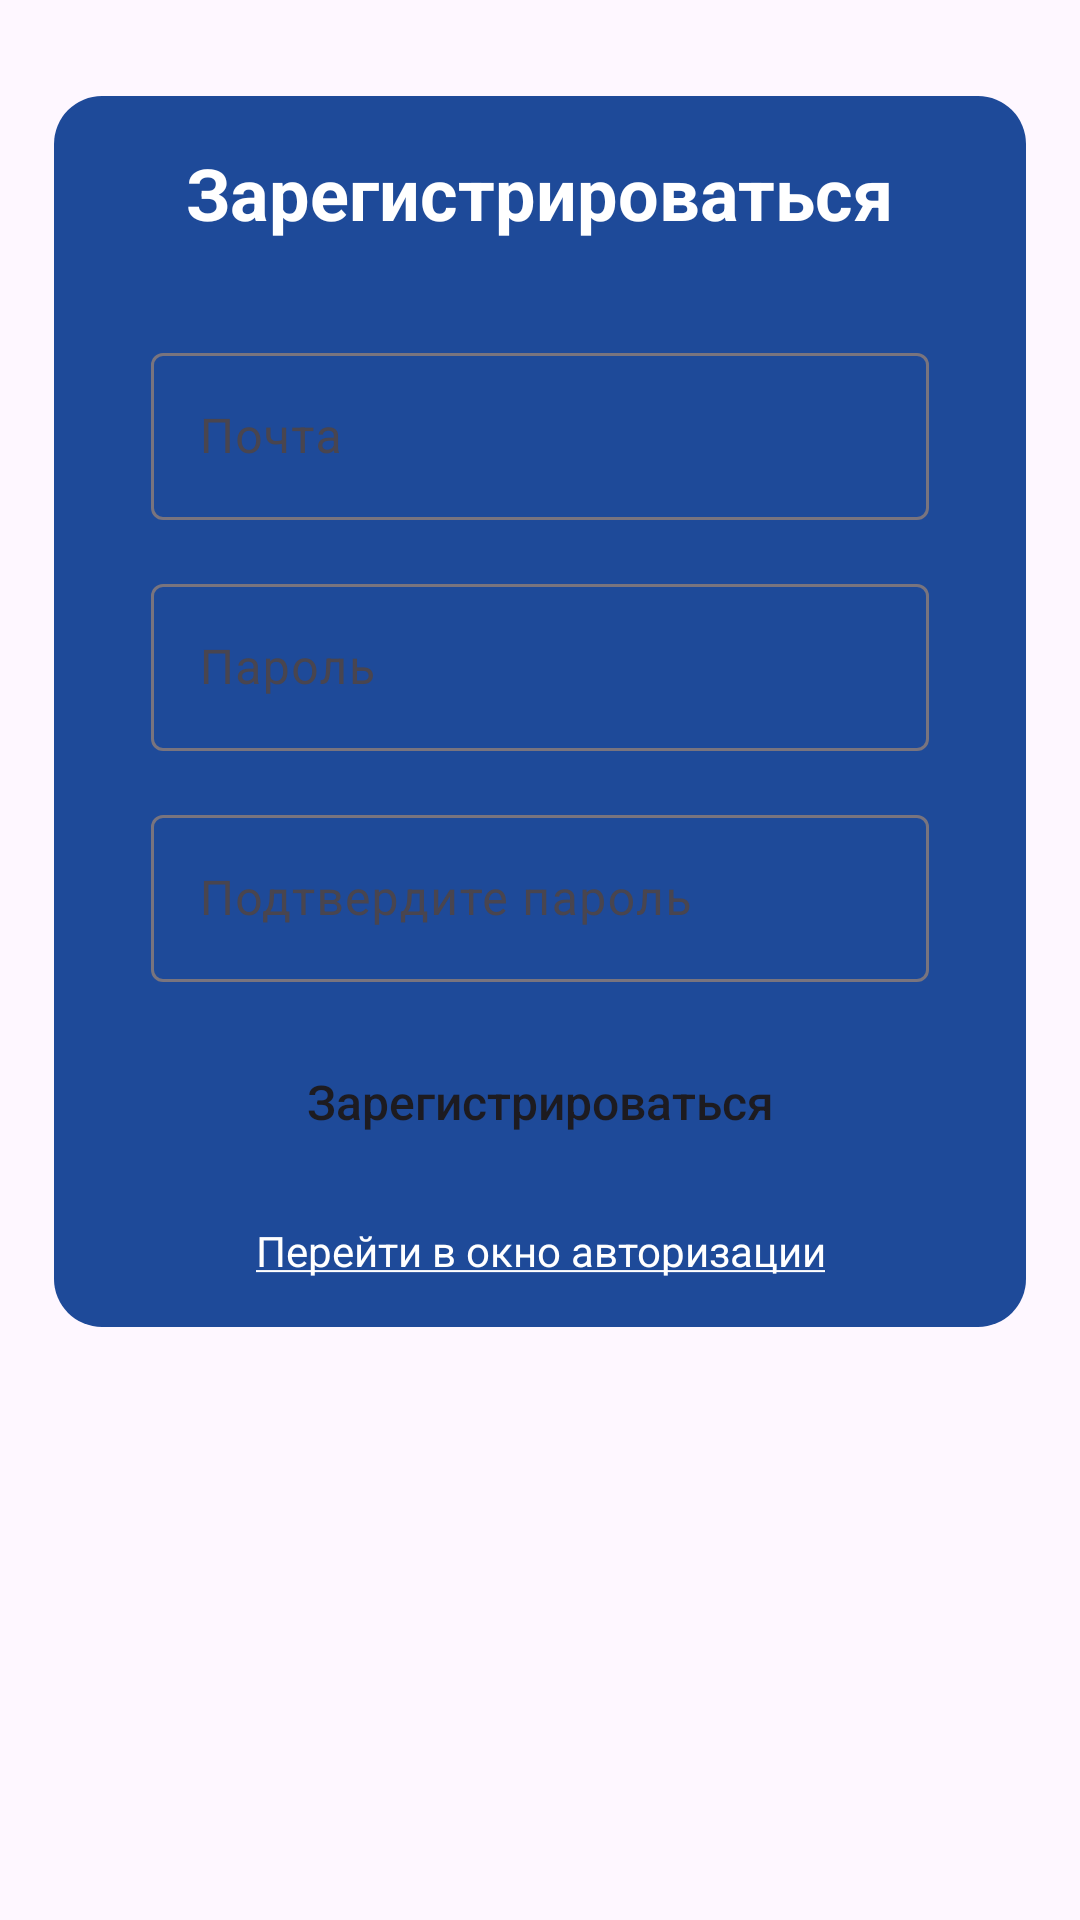

Write the Android layout XML for this screen, with the resource values it uses.
<!-- AndroidManifest.xml: activity theme Theme.Material3.Light.NoActionBar -->
<!-- res/layout/activity_registration.xml -->
<?xml version="1.0" encoding="utf-8"?>
<ScrollView xmlns:android="http://schemas.android.com/apk/res/android"
    xmlns:app="http://schemas.android.com/apk/res-auto"
    xmlns:tools="http://schemas.android.com/tools"
    android:layout_width="match_parent"
    android:layout_height="wrap_content"
    android:layout_gravity="center"
    tools:context=".auth.RegistrationActivity">

    <androidx.constraintlayout.widget.ConstraintLayout
        android:id="@+id/parent_registation"
        android:layout_width="match_parent"
        android:layout_height="wrap_content">

        <androidx.constraintlayout.widget.ConstraintLayout
            android:id="@+id/flow2"
            android:layout_width="0dp"
            android:layout_height="wrap_content"
            android:layout_margin="32dp"
            android:background="@drawable/blue_rounded_background"
            app:layout_constraintBottom_toBottomOf="parent"
            app:layout_constraintEnd_toEndOf="parent"
            app:layout_constraintStart_toStartOf="parent"
            app:layout_constraintTop_toTopOf="parent"
            app:layout_constraintWidth_percent="0.9">

            <TextView
                android:id="@+id/login_textview"
                android:layout_width="wrap_content"
                android:layout_height="wrap_content"
                android:layout_margin="16dp"
                android:text="@string/registration"
                android:textColor="@color/white"
                android:textSize="24sp"
                android:textStyle="bold"
                app:layout_constraintEnd_toEndOf="parent"
                app:layout_constraintStart_toStartOf="parent"
                app:layout_constraintTop_toTopOf="parent" />

            <com.google.android.material.textfield.TextInputLayout
                android:id="@+id/reg_email_field"
                android:layout_width="0dp"
                android:layout_height="wrap_content"
                android:layout_marginTop="32dp"
                android:background="@drawable/white_rounded_background"
                app:layout_constraintEnd_toEndOf="parent"
                app:layout_constraintStart_toStartOf="parent"
                app:layout_constraintTop_toBottomOf="@id/login_textview"
                app:layout_constraintWidth_percent="0.8">

                <com.google.android.material.textfield.TextInputEditText
                    android:id="@+id/reg_email"
                    android:layout_width="match_parent"
                    android:layout_height="match_parent"
                    android:background="@drawable/white_rounded_background"
                    android:hint="@string/email"
                    android:imeOptions="flagNavigateNext"
                    android:singleLine="true" />
            </com.google.android.material.textfield.TextInputLayout>

            <com.google.android.material.textfield.TextInputLayout
                android:id="@+id/reg_password_field"
                android:layout_width="0dp"
                android:layout_height="wrap_content"
                android:layout_marginTop="16dp"
                android:background="@drawable/white_rounded_background"
                app:layout_constraintEnd_toEndOf="parent"
                app:layout_constraintStart_toStartOf="parent"
                app:layout_constraintTop_toBottomOf="@id/reg_email_field"
                app:layout_constraintWidth_default="percent"
                app:layout_constraintWidth_percent="0.8">

                <com.google.android.material.textfield.TextInputEditText
                    android:id="@+id/reg_password"
                    android:layout_width="match_parent"
                    android:layout_height="match_parent"
                    android:background="@drawable/white_rounded_background"
                    android:hint="@string/password"
                    android:imeOptions="flagNavigateNext"
                    android:singleLine="true"
                    tools:ignore="VisualLintTextFieldSize" />
            </com.google.android.material.textfield.TextInputLayout>

            <com.google.android.material.textfield.TextInputLayout
                android:id="@+id/password_confirmation_field"
                android:layout_width="0dp"
                android:layout_height="wrap_content"
                android:layout_marginTop="16dp"
                android:background="@drawable/white_rounded_background"
                app:layout_constraintEnd_toEndOf="parent"
                app:layout_constraintStart_toStartOf="parent"
                app:layout_constraintTop_toBottomOf="@id/reg_password_field"
                app:layout_constraintWidth_default="percent"
                app:layout_constraintWidth_percent="0.8"
                tools:ignore="MissingConstraints">

                <com.google.android.material.textfield.TextInputEditText
                    android:id="@+id/password_confirmation"
                    android:layout_width="match_parent"
                    android:layout_height="match_parent"
                    android:background="@drawable/white_rounded_background"
                    android:hint="@string/password_confirmation"
                    android:imeOptions="actionDone"
                    android:singleLine="true"
                    tools:ignore="VisualLintTextFieldSize" />
            </com.google.android.material.textfield.TextInputLayout>

            <ProgressBar
                android:id="@+id/progress_bar"
                android:layout_width="wrap_content"
                android:layout_height="wrap_content"
                android:visibility="gone"
                app:layout_constraintBottom_toBottomOf="parent"
                app:layout_constraintEnd_toEndOf="parent"
                app:layout_constraintStart_toStartOf="parent"
                app:layout_constraintTop_toTopOf="parent" />

            <androidx.appcompat.widget.AppCompatButton
                android:id="@+id/reg_button"
                android:layout_width="0dp"
                android:layout_height="wrap_content"
                android:layout_marginTop="16dp"
                android:background="@drawable/white_rounded_background"
                android:text="@string/registration"
                android:textAllCaps="false"
                android:textColor="@color/main_blue"
                android:textSize="16sp"
                android:textStyle="normal"
                app:layout_constraintEnd_toEndOf="parent"
                app:layout_constraintStart_toStartOf="parent"
                app:layout_constraintTop_toBottomOf="@id/password_confirmation_field"
                app:layout_constraintWidth_default="percent"
                app:layout_constraintWidth_percent="0.5" />

            <TextView
                android:id="@+id/to_login"
                android:layout_width="wrap_content"
                android:layout_height="wrap_content"
                android:layout_marginVertical="16dp"
                android:gravity="center"
                android:text="@string/to_login"
                android:textColor="@color/white"
                android:textSize="14sp"
                app:layout_constraintBottom_toBottomOf="parent"
                app:layout_constraintEnd_toEndOf="parent"
                app:layout_constraintStart_toStartOf="parent"
                app:layout_constraintTop_toBottomOf="@id/reg_button" />
        </androidx.constraintlayout.widget.ConstraintLayout>
    </androidx.constraintlayout.widget.ConstraintLayout>
</ScrollView>
<!-- resources referenced by this layout -->
<resources>
  <color name="white">#FFFFFFFF</color>
  <!-- drawable blue_rounded_background (drawable) -->
  <?xml version="1.0" encoding="utf-8"?>
  <shape xmlns:android="http://schemas.android.com/apk/res/android">
      <solid android:color="#1E4A99" />
      <corners android:radius="16dp" /> 
  </shape>
  <string name="email">Почта</string>
  <string name="password">Пароль</string>
  <string name="password_confirmation">Подтвердите пароль</string>
  <string name="registration">Зарегистрироваться</string>
  <string name="to_login"><u>Перейти в окно авторизации</u></string>
</resources>
